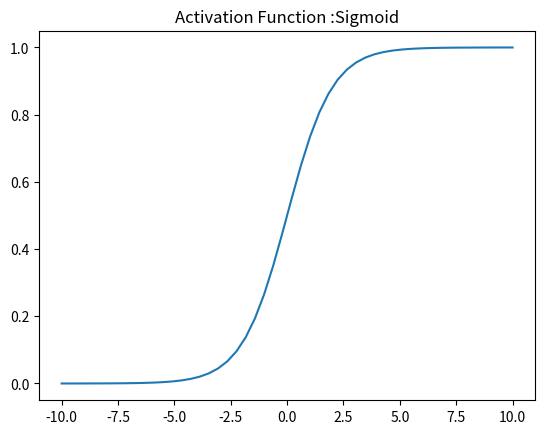

Source code (Python):
import numpy as np
import matplotlib.pyplot as plt
import sys

def sigmoid(x):
    ''' It returns 1/(1+exp(-x)). where the values lies between zero and one '''

    return 1/(1+np.exp(-x))

x = np.linspace(-10, 10)
plt.plot(x, sigmoid(x))
plt.axis('tight')
plt.title('Activation Function :Sigmoid')
plt.show()
